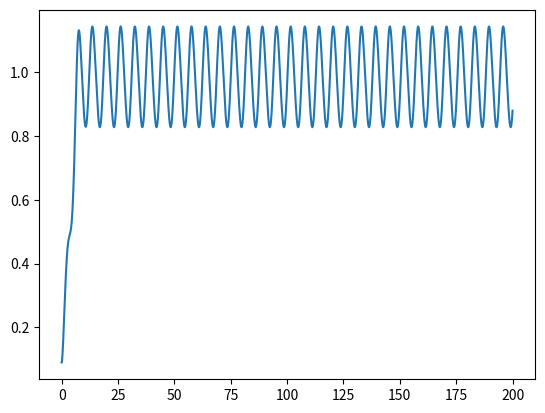

Reproduce this figure in Python.
#!/usr/bin/env python
# -*- coding: utf-8 -*-

import numpy as np
import matplotlib.pyplot as plt

def runge_kutta_2d(fx, fy, x0, y0, t0, h, **kwargs):
        kx1 = fx(x0, y0, t0, **kwargs)
        ky1 = fy(x0, y0, t0, **kwargs)

        kx2 = fx(x0+kx1*h/2, y0+ky1*h/2, t0+h/2, **kwargs)
        ky2 = fy(x0+kx1*h/2, y0+ky1*h/2, t0+h/2, **kwargs)

        kx3 = fx(x0+kx2*h/2, y0+ky2*h/2, t0+h/2, **kwargs)
        ky3 = fy(x0+kx2*h/2, y0+ky2*h/2, t0+h/2, **kwargs)

        kx4 = fx(x0+kx3*h, y0+ky3*h, t0+h/2, **kwargs)
        ky4 = fy(x0+kx3*h, y0+ky3*h, t0+h/2, **kwargs)

        x1 = x0 + (kx1 + 2*kx2 + 2*kx3 + kx4)*h/6
        y1 = y0 + (ky1 + 2*ky2 + 2*ky3 + ky4)*h/6

        return x1, y1

def duffing_xp(x, y, t, **kwargs):
    return y

def duffing_yp(x, y, t, **kwargs):
    return -2*kwargs["gamma"]*y - kwargs["a"]*x - kwargs["b"]*x**3 + kwargs["F"]*np.cos(kwargs["w"]*t)

if __name__ == '__main__':
    x0 = 0.09
    y0 = 0
    t0 = 0
    h = 0.01
    vars = {"a": -1, "b": 1, "gamma": 1, "w": 1, "F":0.34875}
    t = np.arange(0, 200, h)
    x = np.zeros_like(t)
    y = np.zeros_like(t)
    x[0] = x0
    y[0] = y0
    i = 0
    while  i < len(t)-1:
        x[i+1], y[i+1] = runge_kutta_2d(duffing_xp, duffing_yp, x[i], y[i], t[i], h, **vars)
        i += 1
    plt.plot(t, x)
    plt.show()
